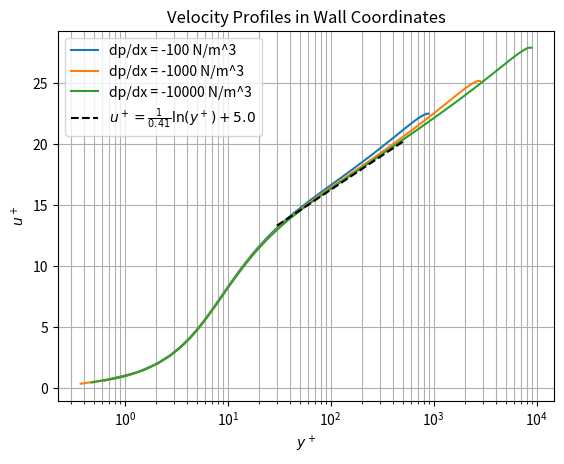
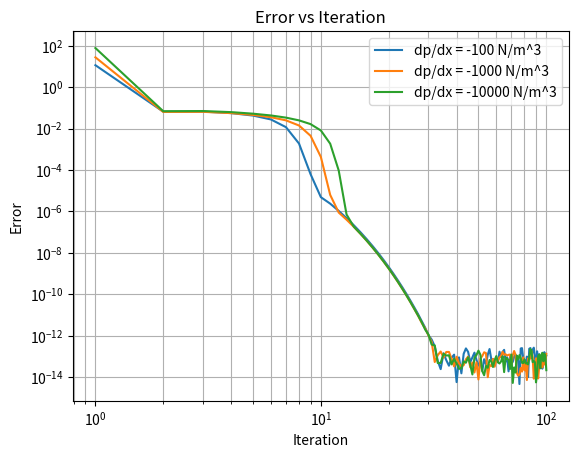

These figures' Python source, in order:
import numpy as np
import matplotlib.pyplot as plt

# Physical parameters
H = 0.02              # half-channel height [m]
mu = 0.001            # dynamic viscosity [N.s/m^2]
rho = 1000.0          # density [kg/m^3]
nu = mu / rho         # kinematic viscosity [m^2/s]

# Numerical parameters
N = 101               # number of grid points
max_iter = 100        # number of iteration cycles

# Cases
dpdx_cases = [-100.0, -1000.0, -10000.0]   # pressure gradients [N/m^3]
grid_ratios = [0.96, 0.94, 0.93]           # corresponding grid ratios

# Boundary conditions
u_wall = 0.0            # u(y=0) = 0

def generate_grid(H, N, r):
    delta_min = H * (1 - r) / (1 - r**(N - 1))

    delta_rev = np.zeros(N - 1)
    for i in range(N - 1):
        delta_rev[i] = delta_min * r**i

    delta = delta_rev[::-1]

    y = np.zeros(N)
    for i in range(1, N):
        y[i] = y[i - 1] + delta[i - 1]

    return y, delta

def laminar_initial_velocity(y, H, mu, Cp):
    return (Cp / (2 * mu)) * y**2 - (Cp * H / mu) * y

def compute_dudy(y, u):
    dudy = np.zeros_like(u)

    # forward difference at the wall
    dudy[0] = (u[1] - u[0]) / (y[1] - y[0])

    # central difference for interior nodes
    for i in range(1, len(u) - 1):
        dudy[i] = (u[i + 1] - u[i - 1]) / (y[i + 1] - y[i - 1])

    # backward difference at the centerline
    dudy[-1] = (u[-1] - u[-2]) / (y[-1] - y[-2])

    return dudy

def solve_tridiagonal(A, B, C, D):
    E = np.zeros(len(B))
    F = np.zeros(len(B))
    u = np.zeros(len(B))

    E[0] = A[0] / B[0]
    F[0] = D[0] / B[0]

    for i in range(1, len(B)):
        denom = B[i] - C[i] * E[i - 1]
        E[i] = A[i] / denom
        F[i] = (D[i] + C[i] * F[i - 1]) / denom

    u[-1] = F[-1]

    for i in range(len(B) - 2, -1, -1):
        u[i] = E[i] * u[i + 1] + F[i]

    return u

results = {}

for Cp, r in zip(dpdx_cases, grid_ratios):
    # Generate grid
    y, delta = generate_grid(H, N, r)

    # Initial velocity from laminar analytical solution
    u = laminar_initial_velocity(y, H, mu, Cp)

    # Initial turbulent viscosity guess
    mu_t = np.zeros(N)

    errors = []

    for n in range(max_iter):
        dudy = compute_dudy(y, u)

        tau_w = -Cp * H
        u_star = np.sqrt(tau_w / rho)
        y_plus = y * u_star / nu

        f_mu = 1.0 - np.exp(-y_plus / 26.0)
        eta = 1.0 - y / H
        lm = H * (0.14 - 0.08 * eta**2 - 0.06 * eta**4) * f_mu

        mu_t_new = rho * lm**2 * np.abs(dudy)
        mu_t = 0.5 * (mu_t + mu_t_new)
        mu_e = mu + mu_t

        A = np.zeros(N)
        B = np.zeros(N)
        C = np.zeros(N)
        D = np.zeros(N)

        for i in range(1, N - 1):
            Delta_i = y[i] - y[i - 1]
            Delta_ip1 = y[i + 1] - y[i]

            mu_e_iphalf = 0.5 * (mu_e[i] + mu_e[i + 1])
            mu_e_imhalf = 0.5 * (mu_e[i - 1] + mu_e[i])

            A[i] = mu_e_iphalf / (Delta_ip1 * ((Delta_ip1 + Delta_i) / 2.0))
            C[i] = mu_e_imhalf / (Delta_i   * ((Delta_ip1 + Delta_i) / 2.0))
            B[i] = A[i] + C[i]
            D[i] = -Cp

        # Wall BC: u = 0
        A[0] = 0.0
        B[0] = 1.0
        C[0] = 0.0
        D[0] = 0.0

        # Centerline BC: du/dy = 0  ->  u_N - u_(N-1) = 0
        A[-1] = 0.0
        B[-1] = 1.0
        C[-1] = 1.0
        D[-1] = 0.0

        u_new = solve_tridiagonal(A, B, C, D)

        denom = (N - 1) * max(abs(u_new[-1]), 1e-12)
        error = np.sum(np.abs(u[1:] - u_new[1:])) / denom
        
        errors.append(error)

        u = u_new.copy()
    
    results[Cp] = {
        "y": y.copy(),
        "u": u.copy(),
        "mu_t": mu_t.copy(),
        "errors": np.array(errors),
        "u_star": u_star,
        "y_plus": y_plus.copy(),
        "u_plus": (u / u_star).copy()
    }

for Cp in dpdx_cases:
    umax = results[Cp]["u"][-1]
    print(f"dp/dx = {Cp:8.1f} N/m^3   U_max = {umax:.6f} m/s")

plt.figure(1)

for Cp in dpdx_cases:
    y_plus = results[Cp]["y_plus"]
    u_plus = results[Cp]["u_plus"]

    mask = y_plus > 0
    plt.semilogx(y_plus[mask], u_plus[mask], label=f'dp/dx = {Cp:.0f} N/m^3')

# Log-law reference line
y_log = np.linspace(30, 500, 300)
kappa = 0.41
B_log = 5.0
u_log = (1.0 / kappa) * np.log(y_log) + B_log

plt.semilogx(y_log, u_log, 'k--', label=r'$u^+ = \frac{1}{0.41}\ln(y^+) + 5.0$')

plt.xlabel(r'$y^+$')
plt.ylabel(r'$u^+$')
plt.title(r'Velocity Profiles in Wall Coordinates')
plt.legend()
plt.grid(True, which='both')

plt.figure(2)

for Cp in dpdx_cases:
    err = results[Cp]["errors"]
    iters = np.arange(1, len(err) + 1)

    mask = np.isfinite(err) & (err > 0)
    plt.loglog(iters[mask], err[mask], label=f'dp/dx = {Cp:.0f} N/m^3')

plt.xlabel('Iteration')
plt.ylabel('Error')
plt.title('Error vs Iteration')
plt.legend()
plt.grid(True, which='both')
plt.show()
